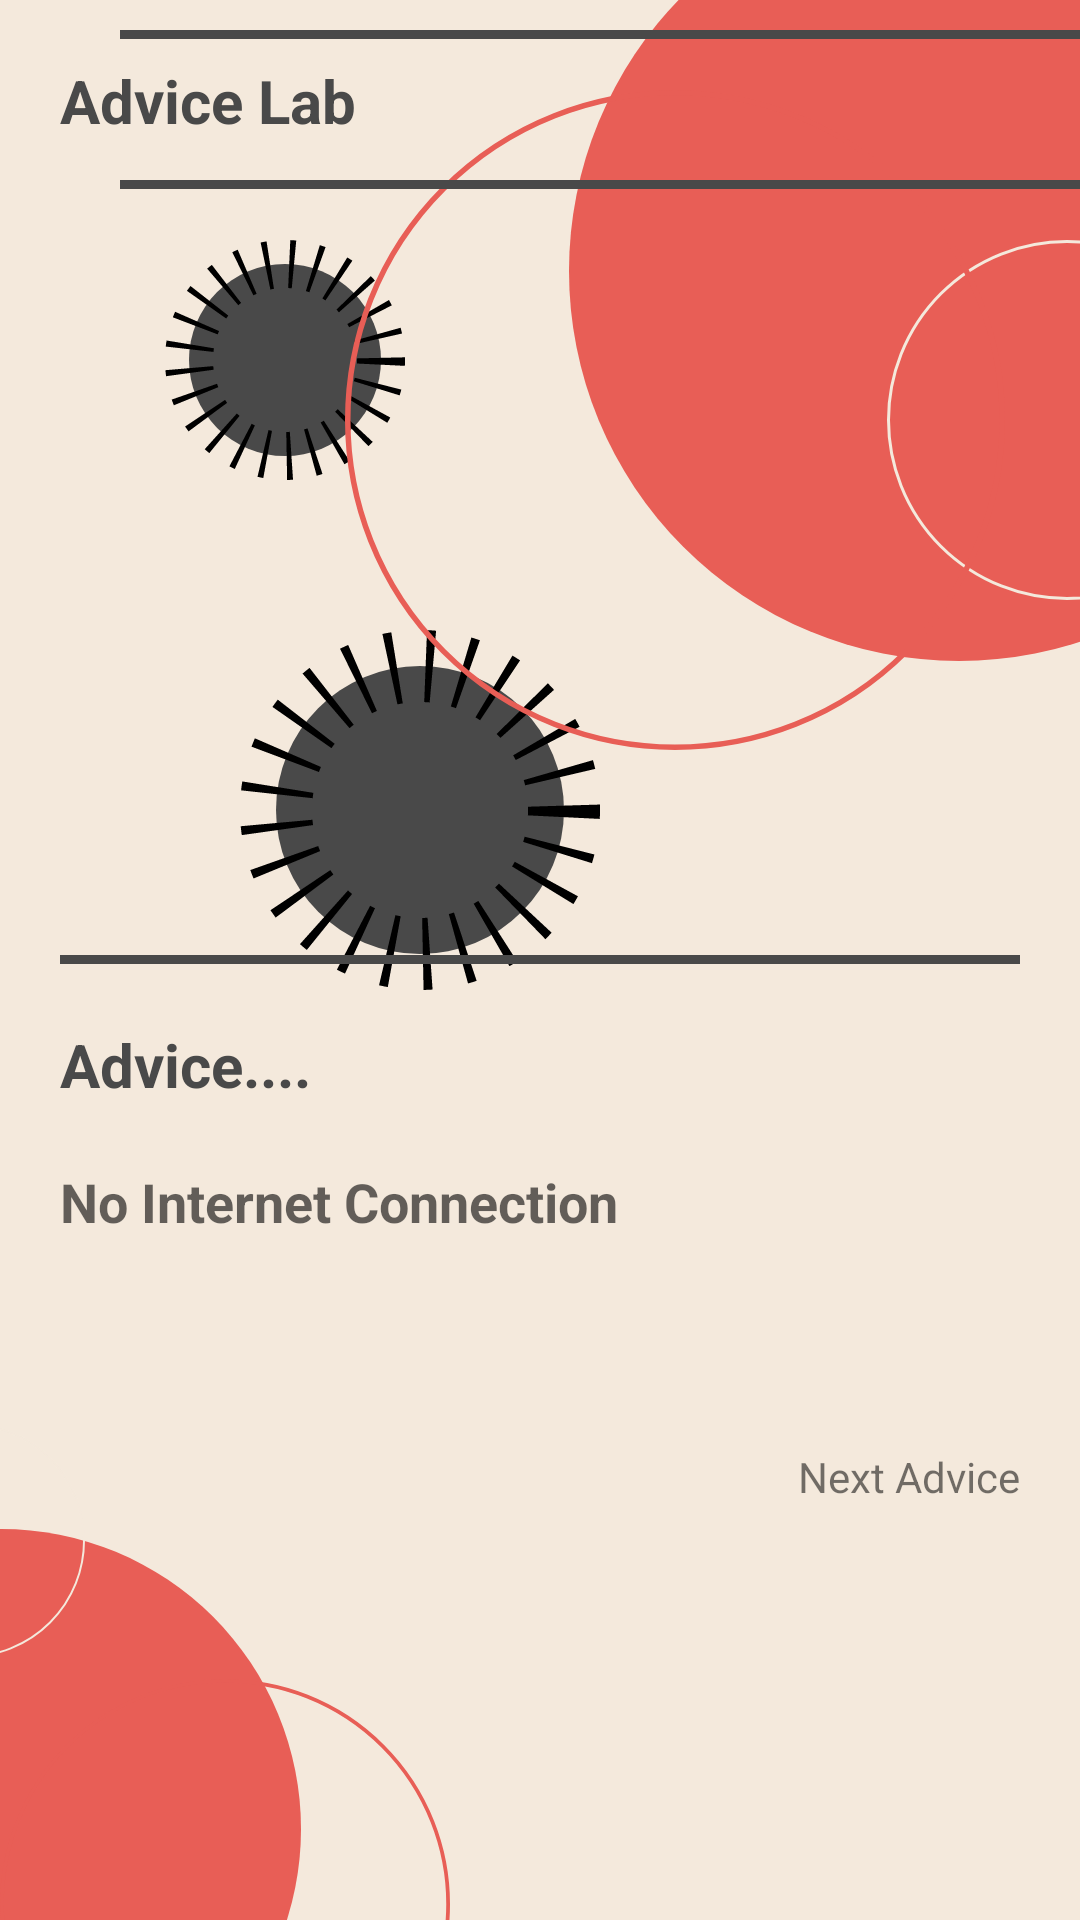

Reconstruct the res/layout file that produces this screen, plus the resources it refers to.
<!-- AndroidManifest.xml: application theme Theme.Advice -->
<!-- res/layout/fragment_advice.xml -->
<layout
    xmlns:android="http://schemas.android.com/apk/res/android"
    xmlns:app="http://schemas.android.com/apk/res-auto"
    xmlns:tools="http://schemas.android.com/tools">

    <data>
        <variable
            name="result"
            type="com.koko.advice.models.Result" />
    </data>
    <FrameLayout
        tools:viewBindingIgnore="true"
        android:layout_width="match_parent"
        android:layout_height="match_parent"
        tools:context=".ui.MainActivity"
        android:background="#f4e9dc"
        android:id="@+id/root_container">

        <RelativeLayout
            android:layout_width="match_parent"
            android:layout_height="match_parent">


            <TextView
                android:id="@+id/adviceWord"
                android:layout_below="@+id/title"
                android:layout_width="wrap_content"
                android:layout_height="wrap_content"
                android:layout_margin="20dp"
                android:textStyle="bold"
                android:textSize="18dp"
                android:textColor="@color/DarkLine"
                android:hint="No Internet Connection"
                />





            <ImageView
                android:id="@+id/imageView"
                android:layout_width="260dp"
                android:layout_height="260dp"
                android:layout_marginTop="-40dp"
                app:srcCompat="@drawable/circle"
                android:layout_alignParentRight="true"
                android:layout_marginRight="-90dp"/>

            <ImageView
                android:id="@+id/imageView2"
                android:layout_width="80dp"
                android:layout_height="80dp"
                android:layout_alignParentRight="true"
                android:layout_marginRight="225dp"
                android:layout_marginTop="80dp"
                app:srcCompat="@drawable/circle_edge" />

            <ImageView
                android:id="@+id/imageView5"
                android:layout_width="120dp"
                android:layout_height="120dp"
                android:layout_alignParentRight="true"
                android:layout_marginRight="160dp"
                android:layout_marginTop="210dp"
                app:srcCompat="@drawable/circle_edge" />

            <ImageView
                android:layout_alignParentRight="true"
                android:layout_marginTop="80dp"
                android:layout_marginRight="-56dp"
                android:id="@+id/imageView3"
                android:layout_width="wrap_content"
                android:layout_height="wrap_content"
                app:srcCompat="@drawable/circle_without_solid" />

            <ImageView
                android:id="@+id/imageView4"
                android:layout_width="250dp"
                android:layout_alignParentRight="true"
                android:layout_height="220dp"
                android:layout_marginTop="30dp"
                android:layout_marginRight="10dp"
                app:srcCompat="@drawable/circle_color_kp" />


            <TextView
                android:layout_width="wrap_content"
                android:layout_height="wrap_content"
                android:text="Advice Lab"
                android:textSize="20sp"
                android:textStyle="bold"
                android:textColor="@color/DarkLine"
                android:layout_marginLeft="20dp"
                android:layout_marginTop="20dp"/>


            <View
                android:id="@+id/SplitLine_hor1"
                android:layout_width="match_parent"
                android:layout_height= "3dp"
                android:layout_marginLeft="40dp"
                android:layout_marginTop="10dp"
                android:background="@color/DarkLine" />

            <View
                android:id="@+id/line2"
                android:layout_width="match_parent"
                android:layout_height= "3dp"
                android:layout_marginLeft="40dp"
                android:layout_marginTop="60dp"
                android:background="@color/DarkLine" />

            <View
                android:id="@+id/line3"
                android:layout_centerInParent="true"
                android:layout_width="match_parent"
                android:layout_height= "3dp"
                android:layout_marginLeft="40dp"
                android:layout_marginTop="60dp"
                android:background="@color/DarkLine" />

            <TextView
                android:layout_below="@+id/line3"
                android:id="@+id/title"
                android:layout_width="wrap_content"
                android:layout_height="wrap_content"
                android:text="Advice...."
                android:textSize="20sp"
                android:textStyle="bold"
                android:textColor="@color/DarkLine"
                android:layout_marginLeft="20dp"
                android:layout_marginTop="20dp"/>


            <ImageView
                android:id="@+id/belowImage"
                android:layout_width="200dp"
                android:layout_height="200dp"
                android:layout_marginTop="-40dp"
                app:srcCompat="@drawable/circle"
                android:layout_alignParentRight="false"
                android:layout_alignParentLeft="true"
                android:layout_marginLeft="-100dp"
                android:layout_alignParentBottom="true"
                android:layout_marginBottom="-70dp"
                android:layout_marginRight="-90dp"/>

            <ImageView
                android:id="@+id/belowImage2"
                android:layout_width="150dp"
                android:layout_alignParentRight="false"
                android:layout_alignParentLeft="true"
                android:layout_marginLeft="-0dp"
                android:layout_alignParentBottom="true"
                android:layout_height="150dp"
                android:layout_marginTop="65dp"
                android:layout_marginBottom="-70dp"
                android:layout_marginRight="50dp"
                app:srcCompat="@drawable/circle_color_kp" />

            <ImageView
                android:layout_width="78dp"
                android:layout_height="97dp"
                android:layout_alignParentLeft="true"
                android:layout_alignParentBottom="true"
                android:layout_marginTop="80dp"
                android:layout_marginLeft="-50dp"
                android:layout_marginBottom="78dp"
                android:layout_marginRight="-56dp"
                app:srcCompat="@drawable/circle_without_solid" />

            <ImageView
                android:layout_marginRight="20dp"
                android:id="@+id/nextAdvice"
                android:layout_width="70dp"
                android:layout_below="@+id/adviceWord"
                android:layout_height="50dp"
                android:layout_alignParentRight="true"
                app:srcCompat="@drawable/ic_baseline_refresh_24" />

            <TextView
                android:layout_alignParentRight="true"
                android:layout_marginRight="20dp"
                android:layout_width="wrap_content"
                android:layout_height="wrap_content"
                android:text="@string/next_advice"
                android:layout_below="@+id/nextAdvice"
                />

        </RelativeLayout>




    </FrameLayout>

</layout>
<!-- resources referenced by this layout -->
<resources>
  <color name="DarkLine">#494949</color>
  <!-- drawable circle (drawable) -->
  <?xml version="1.0" encoding="utf-8"?>
  <shape
      xmlns:android="http://schemas.android.com/apk/res/android"
      android:shape="oval">
  
      <solid
          android:color="#e85e56"/>
  
      <size
          android:width="120dp"
          android:height="120dp"/>
  </shape>
  <!-- drawable circle_color_kp (drawable) -->
  <?xml version="1.0" encoding="utf-8"?>
  <shape
      xmlns:android="http://schemas.android.com/apk/res/android"
      android:shape="oval">
  
      <stroke
          android:width="1dp"
          android:color="#e85e56"/>
  
      <size
          android:width="120dp"
          android:height="120dp"/>
  </shape>
  <!-- drawable circle_edge (drawable) -->
  <?xml version="1.0" encoding="utf-8"?>
  <shape android:shape="oval"
      xmlns:android="http://schemas.android.com/apk/res/android">
      <size android:height="50dp" android:width="50dp" />
      <stroke android:width="10dp"
          android:dashGap="4dp"
          android:dashWidth="1dp"
          android:color="#000"/>
      <solid android:color="#494949" />
  </shape>
  <!-- drawable circle_without_solid (drawable) -->
  <?xml version="1.0" encoding="utf-8"?>
  <shape
      xmlns:android="http://schemas.android.com/apk/res/android"
      android:shape="oval">
  
      <stroke
          android:width="1dp"
          android:color="#f4e9dc"/>
  
      <size
          android:width="120dp"
          android:height="120dp"/>
  </shape>
  <string name="next_advice">Next Advice</string>
  <style name="Theme.Advice" parent="Theme.MaterialComponents.DayNight.DarkActionBar">
          
          <item name="colorPrimary">@color/kPrimary</item>
          <item name="colorPrimaryVariant">@color/kPrimary</item>
          <item name="colorOnPrimary">@color/white</item>
          
          <item name="colorSecondary">@color/teal_200</item>
          <item name="colorSecondaryVariant">@color/teal_700</item>
          <item name="colorOnSecondary">@color/black</item>
          
          <item name="android:statusBarColor" tools:targetApi="l">?attr/colorPrimaryVariant</item>
          
      </style>
  <color name="kPrimary">#f4e9dc</color>
  <color name="white">#FFFFFFFF</color>
  <color name="teal_200">#FF03DAC5</color>
  <color name="teal_700">#FF018786</color>
  <color name="black">#FF000000</color>
</resources>
